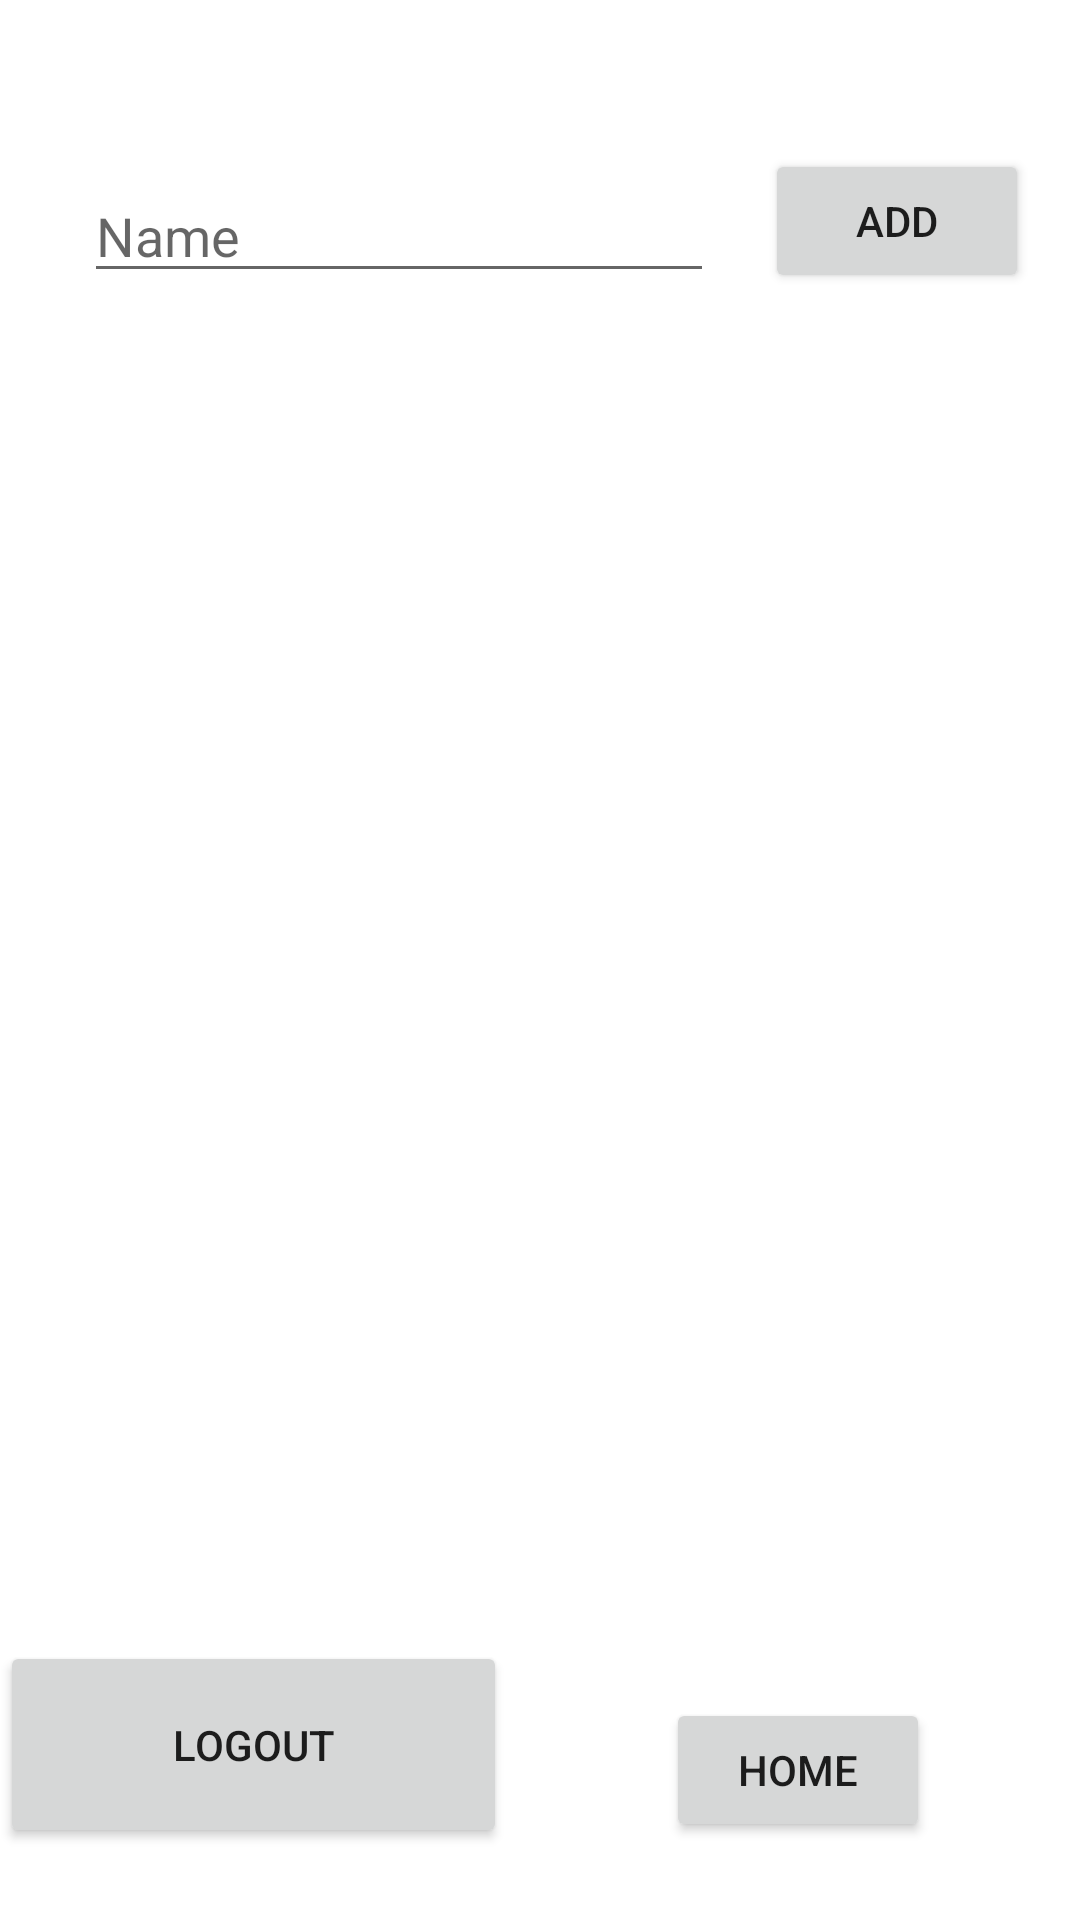

Android layout source for this screen:
<!-- AndroidManifest.xml: application theme AppTheme -->
<!-- res/layout/activity_main.xml -->
<?xml version="1.0" encoding="utf-8"?>
<androidx.constraintlayout.widget.ConstraintLayout xmlns:android="http://schemas.android.com/apk/res/android"
    xmlns:app="http://schemas.android.com/apk/res-auto"
    xmlns:tools="http://schemas.android.com/tools"
    android:layout_width="match_parent"
    android:layout_height="match_parent"
    tools:context=".MainActivity">

    <Button
        android:id="@+id/logout"
        android:layout_width="169dp"
        android:layout_height="69dp"
        android:layout_marginBottom="24dp"
        android:text="Logout"
        app:layout_constraintBottom_toBottomOf="parent"
        app:layout_constraintStart_toStartOf="parent" />

    <TextView
        android:id="@+id/msg"
        android:layout_width="wrap_content"
        android:layout_height="wrap_content"
        android:layout_marginTop="50dp"
        android:textSize="14sp"
        app:layout_constraintEnd_toEndOf="parent"
        app:layout_constraintStart_toStartOf="parent"
        app:layout_constraintTop_toTopOf="parent" />

    <ListView
        android:id="@+id/list"
        android:layout_width="395dp"
        android:layout_height="455dp"
        app:layout_constraintBottom_toTopOf="@+id/logout"
        app:layout_constraintEnd_toEndOf="parent"
        app:layout_constraintStart_toStartOf="parent"
        app:layout_constraintTop_toBottomOf="@+id/msg"
        app:layout_constraintVertical_bias="0.696" />

    <EditText
        android:id="@+id/nameId"
        android:layout_width="wrap_content"
        android:layout_height="wrap_content"
        android:layout_marginStart="28dp"
        android:layout_marginLeft="28dp"
        android:ems="10"
        android:hint="Name"
        android:inputType="textPersonName"
        app:layout_constraintBottom_toTopOf="@+id/list"
        app:layout_constraintStart_toStartOf="parent"
        app:layout_constraintTop_toBottomOf="@+id/msg" />

    <Button
        android:id="@+id/addName"
        android:layout_width="wrap_content"
        android:layout_height="wrap_content"
        android:text="Add"
        app:layout_constraintBottom_toBottomOf="@+id/nameId"
        app:layout_constraintEnd_toEndOf="parent"
        app:layout_constraintStart_toEndOf="@+id/nameId" />

    <Button
        android:id="@+id/home_btn"
        android:layout_width="wrap_content"
        android:layout_height="wrap_content"
        android:text="Home"
        app:layout_constraintBottom_toBottomOf="parent"
        app:layout_constraintEnd_toEndOf="parent"
        app:layout_constraintHorizontal_bias="0.514"
        app:layout_constraintStart_toEndOf="@+id/logout"
        app:layout_constraintTop_toBottomOf="@+id/list" />

</androidx.constraintlayout.widget.ConstraintLayout>
<!-- resources referenced by this layout -->
<resources>
  <style name="AppTheme" parent="Theme.MaterialComponents.Light.NoActionBar">
          
          <item name="colorPrimary">@color/black</item>
          <item name="colorPrimaryDark">@color/black</item>
          <item name="colorAccent">@color/black</item>
          <item name="android:windowAnimationStyle">@style/animation</item>
          <item name="drawerArrowStyle">@style/DrawerArrowStyle</item>
      </style>
  <color name="black">#000</color>
  <style name="animation">
          <item name="android:windowEnterAnimation">@android:anim/fade_in</item>
          <item name="android:windowExitAnimation">@android:anim/fade_out</item>
      </style>
  <style name="DrawerArrowStyle" parent="@style/Widget.AppCompat.DrawerArrowToggle">
          <item name="spinBars">true</item>
          <item name="color">@android:color/black</item>
      </style>
</resources>
